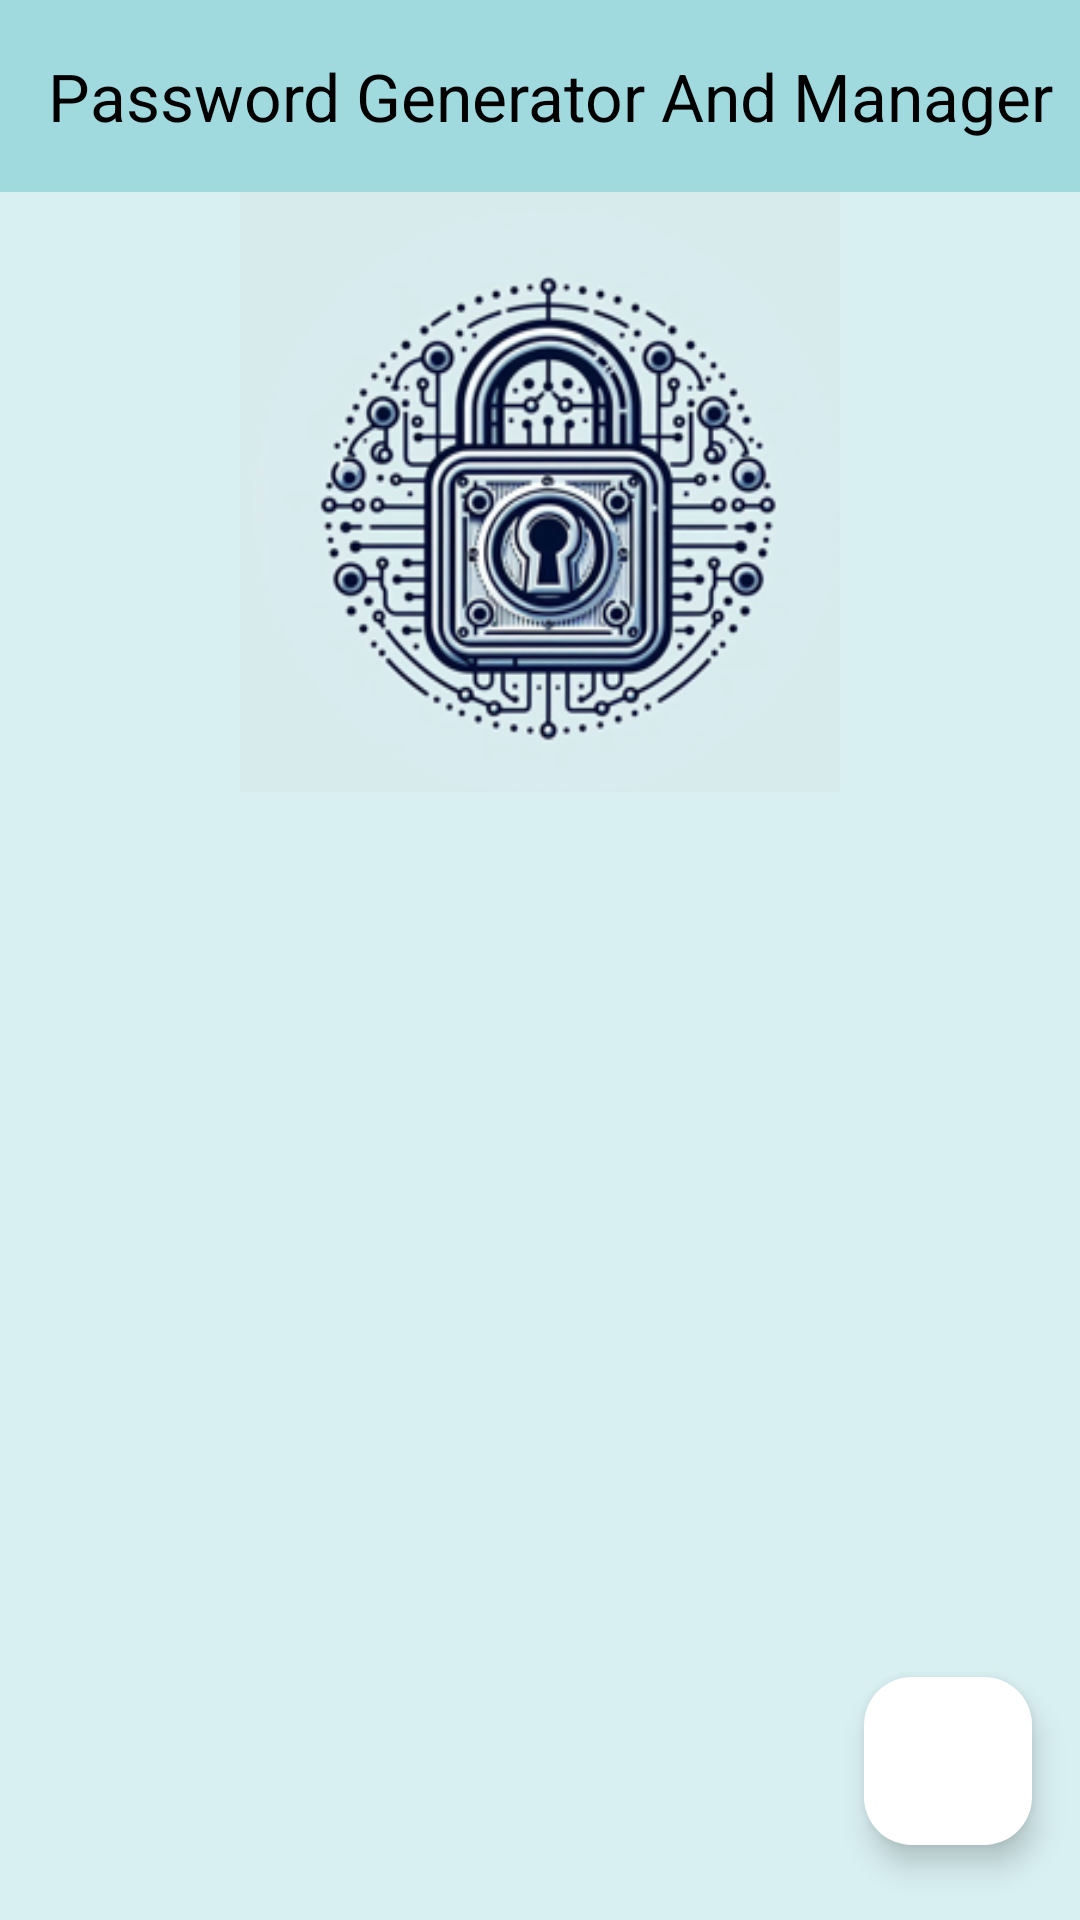

Here is an Android app screen rendered from its layout file. Give the layout XML and the strings, colors and styles it references.
<!-- AndroidManifest.xml: application theme Theme.PasswordGeneratorAndManagerApp -->
<!-- res/layout/drawerlayout.xml -->
<?xml version="1.0" encoding="utf-8"?>
<androidx.drawerlayout.widget.DrawerLayout
    xmlns:android="http://schemas.android.com/apk/res/android"
    android:layout_width="match_parent"
    android:layout_height="match_parent"
    xmlns:tools="http://schemas.android.com/tools"
    xmlns:app="http://schemas.android.com/apk/res-auto"
    tools:context=".MainActivity"
    android:id="@+id/drawer">

    <include
        layout="@layout/activity_splash_screen"
        />

    <LinearLayout
        android:layout_width="match_parent"
        android:layout_height="match_parent"
        android:orientation="vertical">

        <androidx.appcompat.widget.Toolbar
            android:id="@+id/toolbar"
            android:layout_width="match_parent"
            android:layout_height="?attr/actionBarSize"
            android:background="#a0d9de"
            android:theme="@style/ThemeOverlay.AppCompat.Dark.ActionBar"
            app:title="Password Generator And Manager"
            app:titleTextColor="#000000"
            android:gravity="center"
            />

    </LinearLayout>

    <com.google.android.material.navigation.NavigationView
        android:id="@+id/navigation_view"
        android:layout_width="wrap_content"
        android:layout_height="match_parent"
        android:layout_gravity="start"
        app:headerLayout="@layout/nav_header"
        />
</androidx.drawerlayout.widget.DrawerLayout>
<!-- res/layout/activity_splash_screen.xml (included above) -->
<?xml version="1.0" encoding="utf-8"?>
<RelativeLayout
    xmlns:android="http://schemas.android.com/apk/res/android"
    xmlns:app="http://schemas.android.com/apk/res-auto"
    xmlns:tools="http://schemas.android.com/tools"
    android:layout_width="match_parent"
    android:layout_height="match_parent"
    android:background="#D9F0F2">

    <androidx.core.widget.NestedScrollView
        android:id="@+id/scrollView"
        android:layout_width="match_parent"
        android:layout_height="match_parent"
        android:fillViewport="true"
        tools:context=".SplashScreen">

        <androidx.constraintlayout.widget.ConstraintLayout
            android:id="@+id/main"
            android:layout_width="match_parent"
            android:layout_height="wrap_content"
            android:background="#D9F0F2">

            <LinearLayout
                android:id="@+id/heading"
                android:layout_width="match_parent"
                android:layout_height="wrap_content"
                android:orientation="vertical"
                app:layout_constraintTop_toTopOf="parent">

                <androidx.appcompat.widget.Toolbar
                    android:id="@+id/toolbar"
                    android:layout_width="match_parent"
                    android:layout_height="?attr/actionBarSize"
                    android:theme="@style/ThemeOverlay.AppCompat.Dark.ActionBar"
                    app:title="Password Generator And Manager"
                    app:titleTextAppearance="@style/CustomToolbarTitle"
                    app:titleTextColor="#000"
                    android:background="#3795BD"
                    android:paddingStart="50dp"/>
            </LinearLayout>

            <ImageView
                android:id="@+id/img"
                android:layout_width="200dp"
                android:layout_height="200dp"
                android:layout_marginBottom="50dp"
                android:background="@drawable/c"
                app:layout_constraintStart_toStartOf="parent"
                app:layout_constraintTop_toBottomOf="@id/heading"
                app:layout_constraintEnd_toEndOf="parent"
                app:layout_constraintHorizontal_bias="0.5"/>

            <ImageButton
                android:id="@+id/menuBtn"
                android:layout_width="45dp"
                android:layout_height="45dp"
                android:layout_marginTop="10dp"
                android:background="?attr/selectableItemBackgroundBorderless"
                android:backgroundTint="@color/black"
                android:src="@drawable/baseline_menu_24"
                android:contentDescription="Menu button"
                app:tint="@color/white"
                app:layout_constraintStart_toStartOf="parent"
                app:layout_constraintTop_toTopOf="parent"/>

            <androidx.recyclerview.widget.RecyclerView
                android:id="@+id/recycleView"
                android:layout_width="match_parent"
                android:layout_height="0dp"
                app:layout_constraintTop_toBottomOf="@+id/img"
                android:nestedScrollingEnabled="false"/>

        </androidx.constraintlayout.widget.ConstraintLayout>

    </androidx.core.widget.NestedScrollView>

    <com.google.android.material.floatingactionbutton.FloatingActionButton
        android:id="@+id/add_pwd"
        android:layout_width="wrap_content"
        android:layout_height="wrap_content"
        android:backgroundTint="@color/white"
        android:src="@drawable/baseline_add_24"
        app:tint="@android:color/black"
        android:contentDescription="Add Passwords"
        android:layout_marginEnd="16dp"
        android:layout_marginBottom="25dp"
        android:layout_alignParentEnd="true"
        android:layout_alignParentBottom="true"/>





</RelativeLayout>
<!-- res/layout/nav_header.xml (included above) -->
<?xml version="1.0" encoding="utf-8"?>
<LinearLayout xmlns:android="http://schemas.android.com/apk/res/android"
    xmlns:app="http://schemas.android.com/apk/res-auto"
    android:layout_width="match_parent"
    android:layout_height="156dp"
    android:background="#FFD18E"
    android:orientation="vertical"
    android:padding="10dp">
    <ImageView
        android:layout_width="150dp"
        android:layout_height="90dp"
        android:layout_gravity="center_horizontal"
        android:contentDescription="@string/app_name"
        android:src="@drawable/c" />
    <TextView
        android:layout_width="wrap_content"
        android:layout_height="wrap_content"
        android:layout_gravity="center_horizontal"
        android:layout_marginTop="10dp"
        android:text="@string/app_name"
        android:textSize="20dp"
        android:textAppearance="@style/TextAppearance.AppCompat.Medium"
        android:textColor="#FFF"
        android:textStyle="bold"
        />

</LinearLayout>
<!-- resources referenced by this layout -->
<resources>
  <color name="black">#FF000000</color>
  <color name="white">#FFFFFFFF</color>
  <!-- drawable c: png bitmap (drawable, 77153 bytes) -->
  <string name="app_name">SecurePass Vault</string>
  <style name="CustomToolbarTitle" parent="TextAppearance.Widget.AppCompat.Toolbar.Title">
          <item name="android:textSize">14sp</item>
          <item name="android:textStyle">bold</item>
          <item name="android:gravity">center</item>
          <item name="android:layout_marginLeft">20sp</item>
      </style>
  <style name="Theme.PasswordGeneratorAndManagerApp" parent="Base.Theme.PasswordGeneratorAndManagerApp" />
  <style name="Base.Theme.PasswordGeneratorAndManagerApp" parent="Theme.Material3.DayNight.NoActionBar">
          
          
      </style>
</resources>
